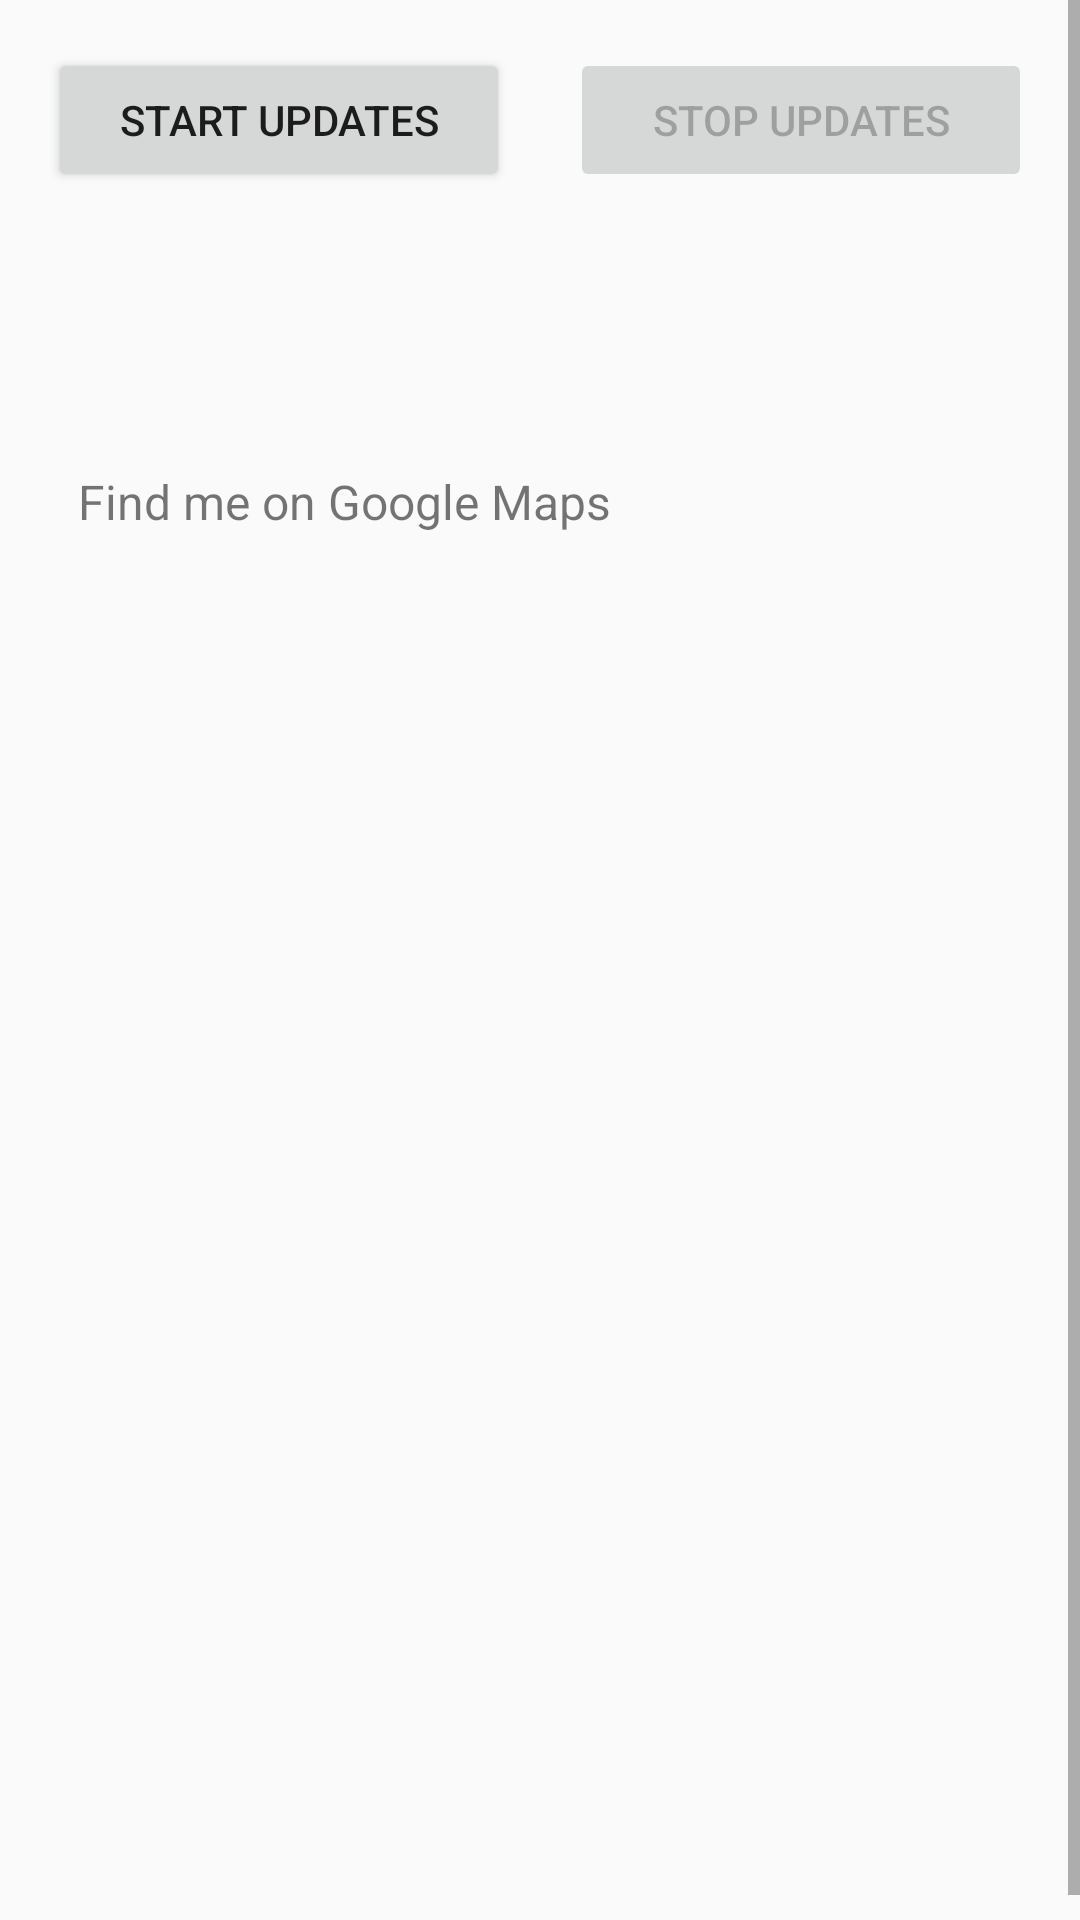

Produce the Android XML layout that renders to this screen, including the resource entries it uses.
<!-- AndroidManifest.xml: application theme AppTheme -->
<!-- res/layout/fragment_real_time_service.xml -->
<ScrollView xmlns:android="http://schemas.android.com/apk/res/android"

    xmlns:app="http://schemas.android.com/apk/res-auto"
    xmlns:tools="http://schemas.android.com/tools"
    android:id="@+id/fragment_real_time"
    android:layout_width="match_parent"
    android:layout_height="match_parent">

    <LinearLayout
        android:layout_width="match_parent"
        android:layout_height="wrap_content"
        android:orientation="vertical"
        android:paddingBottom="@dimen/activity_vertical_margin"
        android:paddingLeft="@dimen/activity_horizontal_margin"
        android:paddingRight="@dimen/activity_horizontal_margin"
        android:paddingTop="@dimen/activity_vertical_margin"
        app:layout_behavior="@string/appbar_scrolling_view_behavior"
        tools:context=".RealTimeFragment">

        <LinearLayout
            android:layout_width="match_parent"
            android:layout_height="wrap_content"
            android:baselineAligned="false"
            android:orientation="horizontal">

            <Button
                android:id="@+id/start_updates_button"
                android:layout_width="0dp"
                android:layout_height="wrap_content"
                android:layout_marginEnd="10dp"
                android:layout_marginRight="10dp"
                android:layout_weight="1"
                android:gravity="center"
                android:text="@string/start_updates" />

            <Button
                android:id="@+id/stop_updates_button"
                android:layout_width="0dp"
                android:layout_height="wrap_content"
                android:layout_marginLeft="@dimen/small_margin"
                android:layout_marginStart="@dimen/small_margin"
                android:layout_weight="1"
                android:enabled="false"
                android:gravity="center"
                android:text="@string/stop_updates" />
        </LinearLayout>

        <LinearLayout
            android:layout_width="match_parent"
            android:layout_height="wrap_content"
            android:layout_marginTop="10dp"
            android:baselineAligned="false"
            android:orientation="horizontal">

            <TextView
                android:id="@+id/run_number"
                android:layout_width="wrap_content"
                android:layout_height="wrap_content"
                android:layout_gravity="center"
                android:layout_marginLeft="@dimen/small_margin"
                android:layout_marginStart="@dimen/small_margin"
                android:textSize="@dimen/default_text_size" />

            <TextView
                android:id="@+id/interval"
                android:layout_width="wrap_content"
                android:layout_height="wrap_content"
                android:layout_gravity="center"
                android:layout_marginLeft="@dimen/small_margin"
                android:layout_marginStart="@dimen/small_margin"
                android:textSize="@dimen/default_text_size" />
        </LinearLayout>

        <LinearLayout
            android:layout_width="match_parent"
            android:layout_height="wrap_content"
            android:layout_marginTop="10dp"
            android:baselineAligned="false"
            android:orientation="horizontal">

            <TextView
                android:id="@+id/delete_loops"
                android:layout_width="wrap_content"
                android:layout_height="wrap_content"
                android:layout_gravity="center"
                android:layout_marginLeft="@dimen/small_margin"
                android:layout_marginStart="@dimen/small_margin"
                android:textSize="@dimen/default_text_size" />

            <TextView
                android:id="@+id/nomove_loops"
                android:layout_width="wrap_content"
                android:layout_height="wrap_content"
                android:layout_gravity="center"
                android:layout_marginLeft="@dimen/small_margin"
                android:layout_marginStart="@dimen/small_margin"
                android:textSize="@dimen/default_text_size" />
        </LinearLayout>

        <LinearLayout
            android:layout_width="match_parent"
            android:layout_height="wrap_content"
            android:layout_marginTop="10dp"
            android:baselineAligned="false"
            android:orientation="horizontal">

            <TextView
                android:layout_width="wrap_content"
                android:layout_height="wrap_content"
                android:layout_gravity="center_vertical"
                android:layout_marginLeft="@dimen/small_margin"
                android:layout_marginStart="@dimen/small_margin"
                android:text="@string/find_me_on_map"
                android:textSize="@dimen/default_text_size" />

            <ImageView
                android:id="@+id/locate_on_map"
                android:layout_width="60dp"
                android:layout_height="60dp"
                android:src="@drawable/location_mark02" />

        </LinearLayout>

        <TextView
            android:id="@+id/address_text"
            android:layout_width="wrap_content"
            android:layout_height="wrap_content"
            android:layout_marginLeft="@dimen/small_margin"
            android:layout_marginStart="@dimen/small_margin"
            android:textSize="@dimen/default_text_size" />

        <TextView
            android:id="@+id/latitude_text"
            android:layout_width="wrap_content"
            android:layout_height="wrap_content"
            android:layout_marginLeft="@dimen/small_margin"
            android:layout_marginStart="@dimen/small_margin"
            android:textSize="@dimen/default_text_size" />

        <TextView
            android:id="@+id/longitude_text"
            android:layout_width="wrap_content"
            android:layout_height="wrap_content"
            android:layout_marginLeft="@dimen/small_margin"
            android:layout_marginStart="@dimen/small_margin"
            android:textSize="@dimen/default_text_size" />

        <TextView
            android:id="@+id/altitude_text"
            android:layout_width="wrap_content"
            android:layout_height="wrap_content"
            android:layout_marginLeft="@dimen/small_margin"
            android:layout_marginStart="@dimen/small_margin"
            android:textSize="@dimen/default_text_size" />

        <TextView
            android:id="@+id/prev_latitude_text"
            android:layout_width="wrap_content"
            android:layout_height="wrap_content"
            android:layout_marginLeft="@dimen/small_margin"
            android:layout_marginStart="@dimen/small_margin"
            android:textSize="@dimen/default_text_size" />

        <TextView
            android:id="@+id/prev_longitude_text"
            android:layout_width="wrap_content"
            android:layout_height="wrap_content"
            android:layout_marginLeft="@dimen/small_margin"
            android:layout_marginStart="@dimen/small_margin"
            android:textSize="@dimen/default_text_size" />

        <TextView
            android:id="@+id/speed_text"
            android:layout_width="wrap_content"
            android:layout_height="wrap_content"
            android:layout_marginLeft="@dimen/small_margin"
            android:layout_marginStart="@dimen/small_margin"
            android:textSize="@dimen/bold_text_size" />

        <TextView
            android:id="@+id/max_speed"
            android:layout_width="wrap_content"
            android:layout_height="wrap_content"
            android:layout_marginLeft="@dimen/small_margin"
            android:layout_marginStart="@dimen/small_margin"
            android:textSize="@dimen/bold_text_size" />

        <TextView
            android:id="@+id/avg_speed"
            android:layout_width="wrap_content"
            android:layout_height="wrap_content"
            android:layout_marginLeft="@dimen/small_margin"
            android:layout_marginStart="@dimen/small_margin"
            android:textSize="@dimen/bold_text_size" />

        <TextView
            android:id="@+id/min_alt"
            android:layout_width="wrap_content"
            android:layout_height="wrap_content"
            android:layout_marginLeft="@dimen/small_margin"
            android:layout_marginStart="@dimen/small_margin"
            android:textSize="@dimen/default_text_size" />

        <TextView
            android:id="@+id/max_alt"
            android:layout_width="wrap_content"
            android:layout_height="wrap_content"
            android:layout_marginLeft="@dimen/small_margin"
            android:layout_marginStart="@dimen/small_margin"
            android:textSize="@dimen/default_text_size" />

        <TextView
            android:id="@+id/distance"
            android:layout_width="wrap_content"
            android:layout_height="wrap_content"
            android:layout_marginLeft="@dimen/small_margin"
            android:layout_marginStart="@dimen/small_margin"
            android:textSize="@dimen/bold_text_size" />

        <TextView
            android:id="@+id/last_update_time_text"
            android:layout_width="wrap_content"
            android:layout_height="wrap_content"
            android:layout_marginLeft="@dimen/small_margin"
            android:layout_marginStart="@dimen/small_margin"
            android:textSize="@dimen/default_text_size" />

        <TextView
            android:id="@+id/total_time"
            android:layout_width="wrap_content"
            android:layout_height="wrap_content"
            android:layout_marginLeft="@dimen/small_margin"
            android:layout_marginStart="@dimen/small_margin"
            android:textSize="@dimen/default_text_size" />

        <TextView
            android:id="@+id/total_distance"
            android:layout_width="wrap_content"
            android:layout_height="wrap_content"
            android:layout_marginLeft="@dimen/small_margin"
            android:layout_marginStart="@dimen/small_margin"
            android:textSize="@dimen/default_text_size" />


        <TextView
            android:id="@+id/location_inadequate_warning"
            android:layout_width="match_parent"
            android:layout_height="wrap_content"
            android:text="@string/location_settings_inadequate_warning"
            android:visibility="invisible" />

    </LinearLayout>
</ScrollView>
<!-- resources referenced by this layout -->
<resources>
  <dimen name="activity_horizontal_margin">16dp</dimen>
  <dimen name="activity_vertical_margin">16dp</dimen>
  <dimen name="bold_text_size">30sp</dimen>
  <dimen name="default_text_size">16sp</dimen>
  <dimen name="small_margin">10dp</dimen>
  <string name="find_me_on_map">Find me on Google Maps</string>
  <string name="location_settings_inadequate_warning">The location settings on the device are not
          adequate to run this sample. Fix in Settings.</string>
  <string name="start_updates">Start updates</string>
  <string name="stop_updates">Stop updates</string>
  <style name="AppTheme" parent="Theme.AppCompat.Light.DarkActionBar">
          
          <item name="colorPrimary">@color/colorPrimary</item>
          <item name="colorPrimaryDark">@color/colorPrimaryDark</item>
          <item name="colorAccent">@color/colorAccent</item>
          <item name="windowActionBar">false</item>
          <item name="windowNoTitle">true</item>
          
  
      </style>
  <color name="colorPrimary">#009688</color>
  <color name="colorPrimaryDark">#00695C</color>
  <color name="colorAccent">#FF4081</color>
</resources>
